Run: headless pygame with SDL's dummy video driver; simulated clock (each Clock.tick advances the game by its frame time, no real sleeping); random seed 0; keys injected as events and as key.get_pressed() state; no mouse input; restart key R tapped at the start of phases 3 and 4.
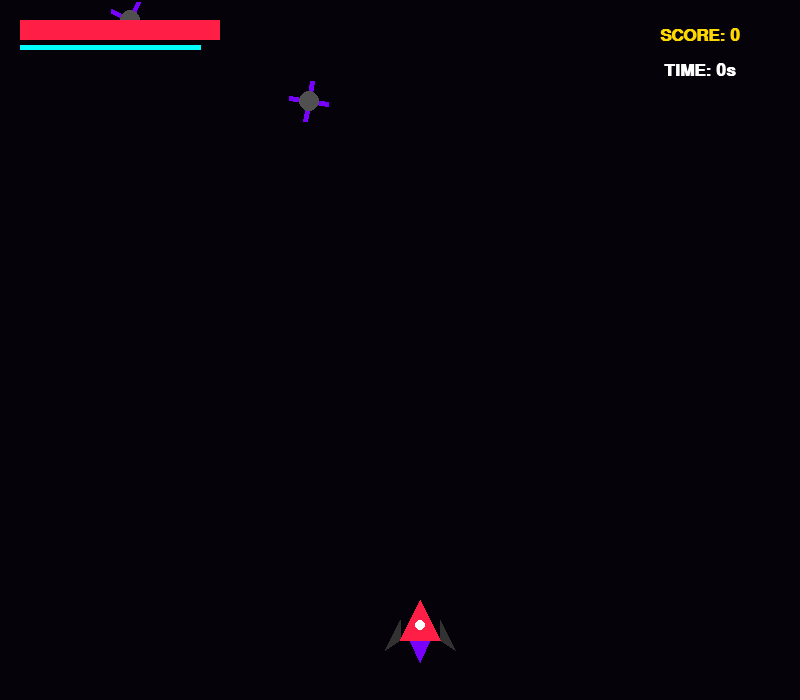
Frame 1 of 4 · flips 1–60 · no input
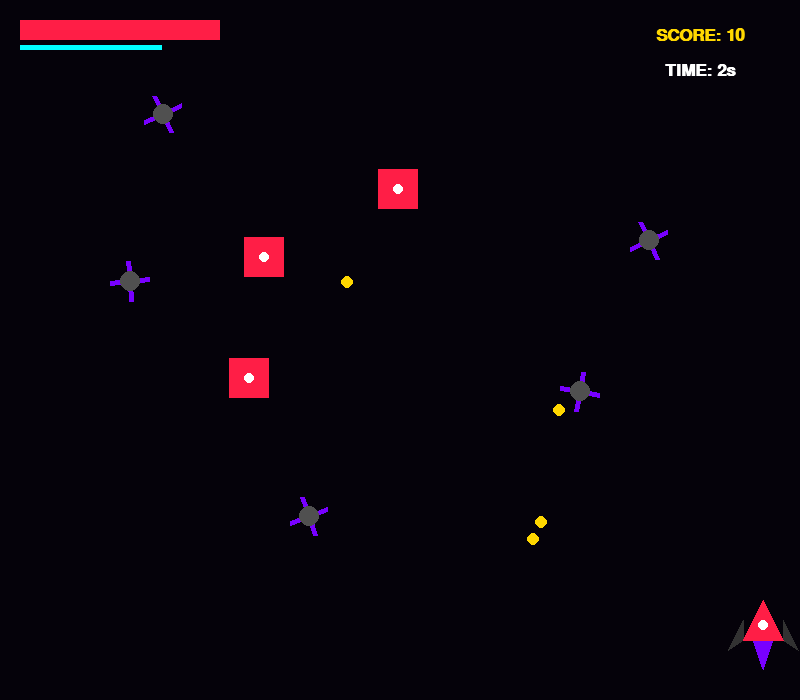
Frame 2 of 4 · flips 61–180 · tapped SPACE, RETURN · held RIGHT (→), D
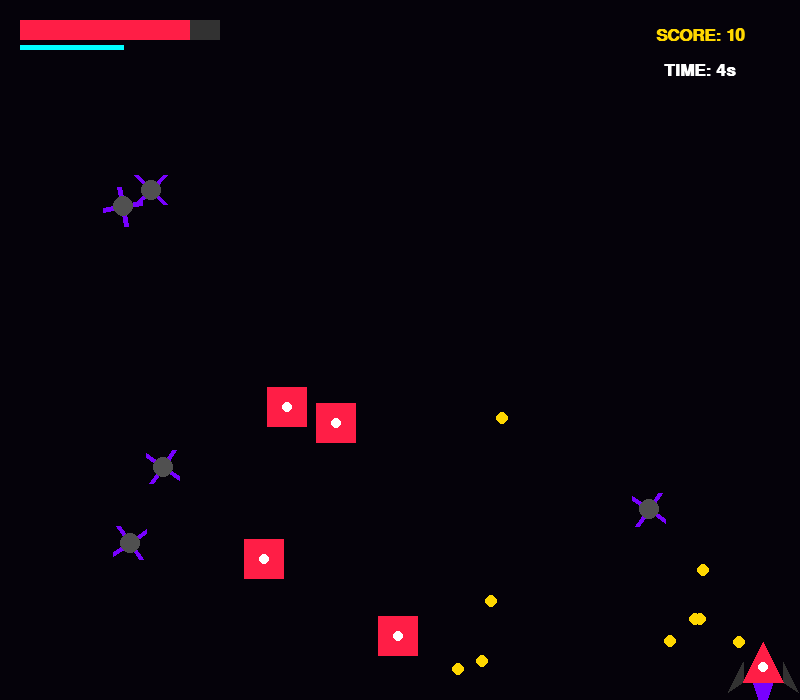
Frame 3 of 4 · flips 181–300 · tapped R · held DOWN (↓), S
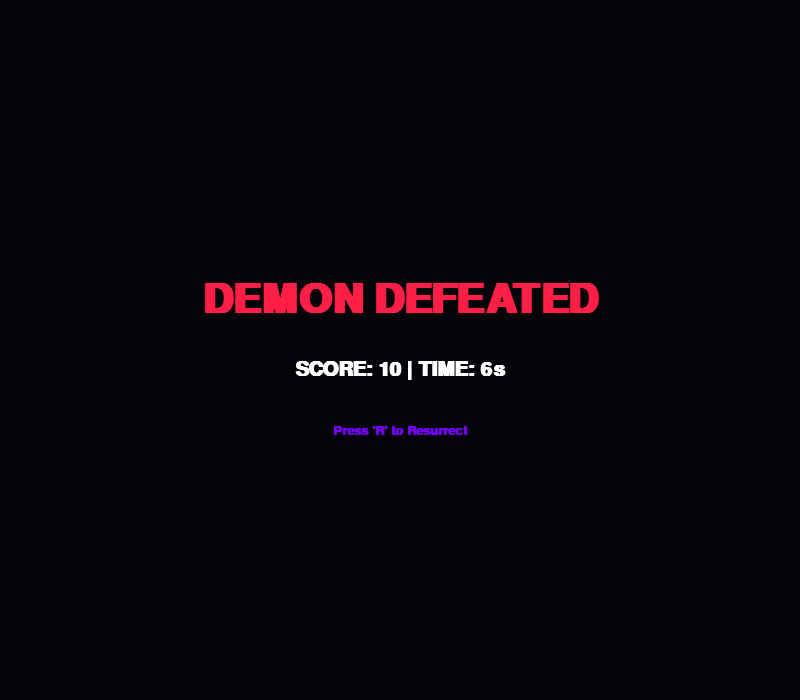
Frame 4 of 4 · flips 301–420 · tapped R · held LEFT (←), A, UP (↑), W

The pygame program that drew these frames:

import pygame
import sys
import random
import math

# 1. 초기화 및 설정
pygame.init()
WIDTH, HEIGHT = 800, 700
screen = pygame.display.set_mode((WIDTH, HEIGHT))
pygame.display.set_caption("DEMON REAPER: No Mercy")
clock = pygame.time.Clock()

# 색상
BLACK = (5, 2, 10)
BLOOD_RED = (255, 30, 70)
DEEP_PURPLE = (120, 0, 255)
NEON_CYAN = (0, 255, 255)
GOLD = (255, 215, 0)
WHITE = (255, 255, 255)
SHIELD_BLUE = (0, 191, 255)

# 게임 변수
player_pos = [WIDTH // 2, HEIGHT - 100]
player_hp = 100
bullets = []
enemies = [] # [x, y, speed, type, angle, hp, max_hp]
enemy_bullets = []
souls = []
score = 0
start_time = pygame.time.get_ticks()
last_drain_time = pygame.time.get_ticks()
drain_interval = 10000 
game_over = False

def draw_text(text, size, x, y, color=WHITE, center=True):
    font = pygame.font.SysFont("malgungothic", size, True)
    text_surface = font.render(text, True, color)
    if center:
        text_rect = text_surface.get_rect(center=(x, y))
    else:
        text_rect = text_surface.get_rect(topleft=(x, y))
    screen.blit(text_surface, text_rect)

def draw_player(x, y, sc):
    # 점수에 따른 기체 색상 변경
    color = BLOOD_RED
    if sc >= 1500: color = NEON_CYAN
    elif sc >= 500: color = GOLD
    
    # 엔진 불꽃
    f_h = random.randint(15, 35)
    pygame.draw.polygon(screen, DEEP_PURPLE, [[x+20, y+45+f_h], [x+10, y+40], [x+30, y+40]])
    # 본체
    pygame.draw.polygon(screen, (50, 50, 50), [[x, y+40], [x-15, y+50], [x, y+20]])
    pygame.draw.polygon(screen, (50, 50, 50), [[x+40, y+40], [x+55, y+50], [x+40, y+20]])
    pygame.draw.polygon(screen, color, [[x+20, y], [x, y+40], [x+40, y+40]])
    pygame.draw.circle(screen, WHITE, (x+20, y+25), 5)

def draw_enemy(en):
    x, y, etype, angle, ehp, max_hp = en[0], en[1], en[3], en[4], en[5], en[6]
    
    # 체력(방어막) 시각화
    if ehp >= 3:
        pygame.draw.circle(screen, SHIELD_BLUE, (x+20, y+20), 30, 3) # 강력한 3중 방어막
    elif ehp == 2:
        pygame.draw.circle(screen, GOLD, (x+20, y+20), 26, 2) # 2중 방어막
        
    if etype == 0: # 회전 톱날
        for i in range(4):
            a = math.radians(angle + i * 90)
            pygame.draw.line(screen, DEEP_PURPLE, (x+20, y+20), (x+20+math.cos(a)*20, y+20+math.sin(a)*20), 5)
        pygame.draw.circle(screen, (80, 80, 80), (x+20, y+20), 10)
    else: # 공격병
        pygame.draw.rect(screen, BLOOD_RED if ehp == 1 else GOLD, (x, y, 40, 40), 0 if ehp == 1 else 2)
        pygame.draw.circle(screen, WHITE, (x+20, y+20), 5)

# --- 메인 루프 ---
while True:
    current_time = pygame.time.get_ticks()
    elapsed_sec = (current_time - start_time) // 1000

    if not game_over:
        # 1. 10초 주기 피 깎임
        time_passed = current_time - last_drain_time
        if time_passed >= drain_interval:
            player_hp -= 20
            last_drain_time = current_time
        
        # 2. 플레이어 사격 및 입력
        for event in pygame.event.get():
            if event.type == pygame.QUIT:
                pygame.quit(); sys.exit()
            if event.type == pygame.KEYDOWN and event.key == pygame.K_SPACE:
                if player_hp > 2:
                    # 사격 화력 진화
                    if score < 500:
                        bullets.append([player_pos[0]+20, player_pos[1], 0])
                    elif score < 1500:
                        bullets.append([player_pos[0]+10, player_pos[1], 0])
                        bullets.append([player_pos[0]+30, player_pos[1], 0])
                    else:
                        bullets.append([player_pos[0]+20, player_pos[1], 0])
                        bullets.append([player_pos[0]+20, player_pos[1], -2])
                        bullets.append([player_pos[0]+20, player_pos[1], 2])
                    player_hp -= 1.5 # 탄약 효율 상향

        keys = pygame.key.get_pressed()
        p_speed = 7
        if keys[pygame.K_LEFT] and player_pos[0] > 20: player_pos[0] -= p_speed
        if keys[pygame.K_RIGHT] and player_pos[0] < WIDTH-60: player_pos[0] += p_speed
        if keys[pygame.K_UP] and player_pos[1] > 20: player_pos[1] -= p_speed
        if keys[pygame.K_DOWN] and player_pos[1] < HEIGHT-60: player_pos[1] += p_speed

        # 슬로우 모션 삭제 -> 무조건 1.0 고정
        time_scale = 1.0

        # 3. 적 생성 로직 (시간이 흐를수록 맷집 센 적 등장)
        if random.random() < (0.04 + (elapsed_sec * 0.001)):
            etype = 1 if random.random() < min(0.5, 0.2 + (elapsed_sec * 0.005)) else 0
            # 맷집 결정 (시간에 따라 최대 3회까지)
            hp_roll = random.random()
            if elapsed_sec > 60 and hp_roll < 0.2: ehp = 3
            elif elapsed_sec > 30 and hp_roll < 0.4: ehp = 2
            else: ehp = 1
            enemies.append([random.randint(40, WIDTH-40), -50, random.uniform(2, 4), etype, 0, ehp, ehp])

        # 적 업데이트
        for en in enemies[:]:
            en[1] += en[2] * time_scale
            en[4] += 5 * time_scale # 회전
            
            if en[3] == 1: # 공격형
                shoot_chance = 0.015 if elapsed_sec < 40 else 0.03
                if random.random() < shoot_chance:
                    angle = math.atan2(player_pos[1]-en[1], player_pos[0]-en[0])
                    enemy_bullets.append([en[0]+20, en[1]+20, math.cos(angle)*6, math.sin(angle)*6])
                    if elapsed_sec > 45: # 중반 이후 2연발
                        enemy_bullets.append([en[0]+20, en[1]+20, math.cos(angle+0.15)*6, math.sin(angle+0.15)*6])

            if pygame.Rect(player_pos[0], player_pos[1], 40, 40).colliderect(pygame.Rect(en[0], en[1], 40, 40)):
                game_over = True
            if en[1] > HEIGHT: enemies.remove(en)

        # 내 탄환 충돌 (HP 깎기)
        for b in bullets[:]:
            b[0] += b[2]; b[1] -= 12
            if b[1] < 0: bullets.remove(b)
            for en in enemies[:]:
                if pygame.Rect(en[0], en[1], 40, 40).inflate(10, 10).collidepoint(b[0], b[1]):
                    en[5] -= 1 # 적 HP 1 감소
                    if b in bullets: bullets.remove(b)
                    if en[5] <= 0:
                        souls.append([en[0]+20, en[1]+20])
                        enemies.remove(en); score += (10 * en[6]) # 맷집 센 놈은 점수 더 줌

        # 적 탄환 처리
        for eb in enemy_bullets[:]:
            eb[0] += eb[2]; eb[1] += eb[3]
            if pygame.Rect(player_pos[0], player_pos[1], 40, 40).collidepoint(eb[0], eb[1]):
                player_hp -= 15; enemy_bullets.remove(eb)
            elif eb[1] > HEIGHT or eb[1] < 0 or eb[0] < 0 or eb[0] > WIDTH: 
                enemy_bullets.remove(eb)

        # 영혼 흡수
        for s in souls[:]:
            dx, dy = player_pos[0]+20-s[0], player_pos[1]+20-s[1]
            dist = (dx**2+dy**2)**0.5
            if dist < 20:
                player_hp = min(100, player_hp + 8); souls.remove(s)
            else:
                s[0] += dx * 0.18; s[1] += dy * 0.18

        if player_hp <= 0: game_over = True

    else:
        for event in pygame.event.get():
            if event.type == pygame.QUIT: pygame.quit(); sys.exit()
            if event.type == pygame.KEYDOWN and event.key == pygame.K_r:
                player_hp, score, game_over = 100, 0, False
                enemies, bullets, souls, enemy_bullets = [], [], [], []
                start_time = last_drain_time = pygame.time.get_ticks()

    # --- 4. 그리기 ---
    screen.fill(BLACK)
    if not game_over:
        for s in souls: pygame.draw.circle(screen, WHITE, (int(s[0]), int(s[1])), 4)
        for b in bullets: pygame.draw.ellipse(screen, WHITE, (b[0]-3, b[1], 6, 15))
        for eb in enemy_bullets: pygame.draw.circle(screen, GOLD, (int(eb[0]), int(eb[1])), 6)
        for en in enemies: draw_enemy(en)
        draw_player(player_pos[0], player_pos[1], score)

        # UI
        pygame.draw.rect(screen, (50, 50, 50), (20, 20, 200, 20))
        pygame.draw.rect(screen, BLOOD_RED, (20, 20, max(0, player_hp * 2), 20))
        drain_bar = ((current_time - last_drain_time) / drain_interval) * 200
        pygame.draw.rect(screen, NEON_CYAN, (20, 45, 200 - drain_bar, 5))
        
        draw_text(f"SCORE: {score}", 25, WIDTH-100, 35, GOLD)
        draw_text(f"TIME: {elapsed_sec}s", 25, WIDTH-100, 70, WHITE)
    else:
        draw_text("DEMON DEFEATED", 60, WIDTH//2, HEIGHT//2-50, BLOOD_RED)
        draw_text(f"SCORE: {score} | TIME: {elapsed_sec}s", 30, WIDTH//2, HEIGHT//2+20)
        draw_text("Press 'R' to Resurrect", 20, WIDTH//2, HEIGHT//2+80, DEEP_PURPLE)

    pygame.display.flip()
    clock.tick(60)

    #
